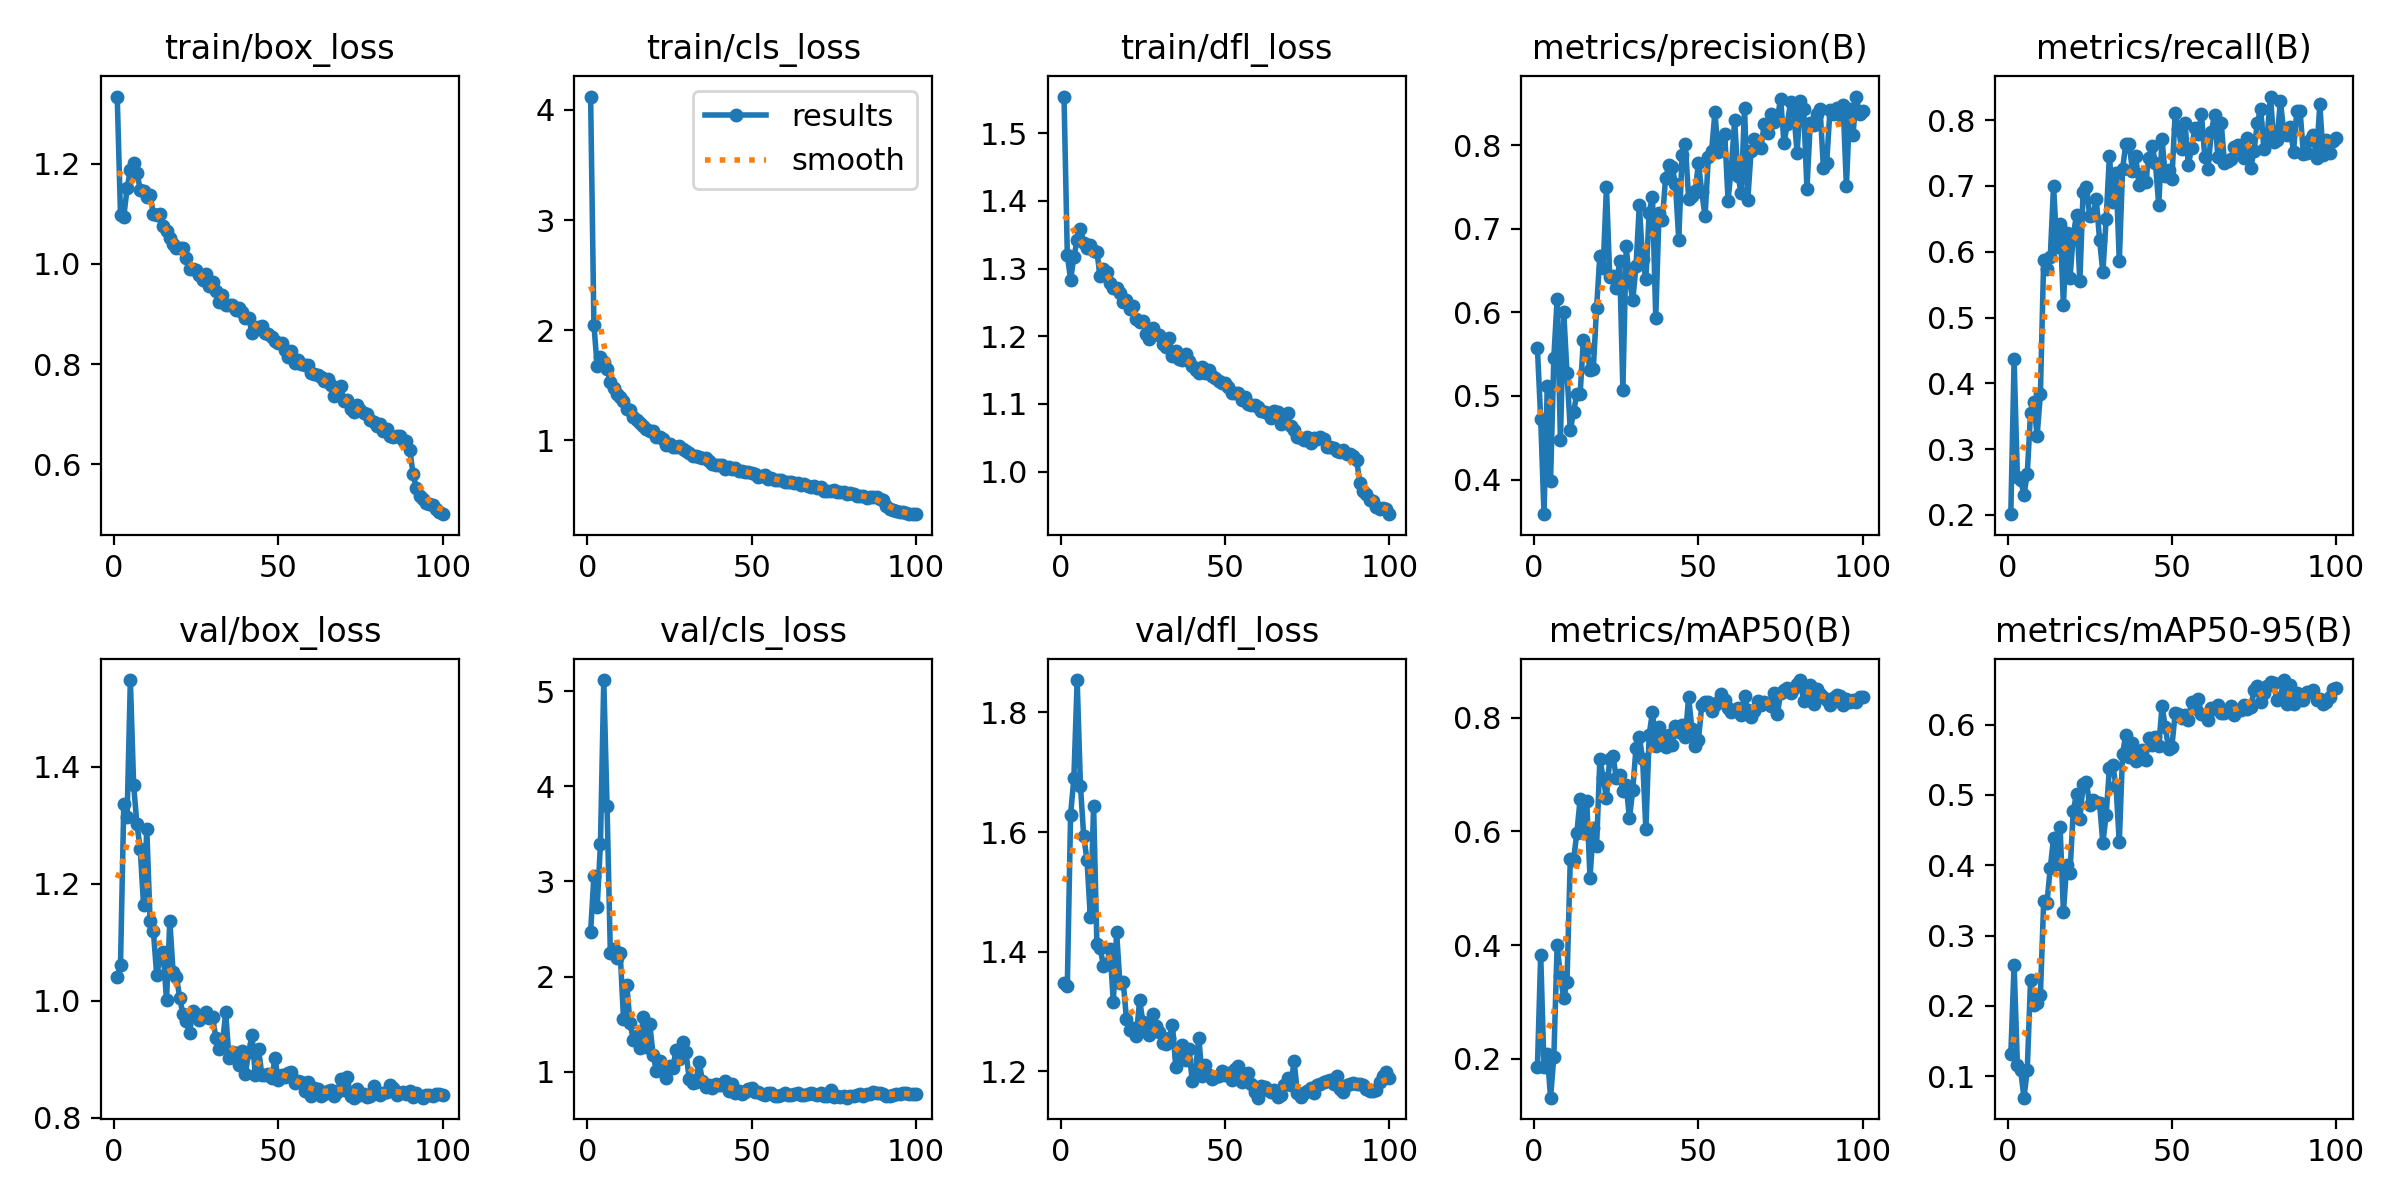

Values plotted in this chart, from the file beside it:
epoch, time, train/box_loss, train/cls_loss, train/dfl_loss, metrics/precision(B), metrics/recall(B), metrics/mAP50(B), metrics/mAP50-95(B), val/box_loss, val/cls_loss, val/dfl_loss, lr/pg0, lr/pg1, lr/pg2
1, 36.28, 1.334, 4.122, 1.554, 0.5569, 0.2012, 0.1851, 0.1313, 1.04, 2.471, 1.348, 0.07067, 0.003259, 0.003259
2, 67.67, 1.098, 2.05, 1.32, 0.4729, 0.4367, 0.383, 0.2587, 1.061, 3.055, 1.342, 0.0406, 0.006527, 0.006527
3, 98.91, 1.094, 1.672, 1.283, 0.3586, 0.2578, 0.1854, 0.1164, 1.337, 2.733, 1.629, 0.01047, 0.009729, 0.009729
4, 129.5, 1.151, 1.759, 1.317, 0.5122, 0.2526, 0.2084, 0.1086, 1.314, 3.397, 1.69, 0.009703, 0.009703, 0.009703
5, 159.1, 1.188, 1.715, 1.342, 0.3987, 0.2309, 0.1318, 0.06967, 1.548, 5.116, 1.854, 0.009604, 0.009604, 0.009604
6, 189.8, 1.201, 1.645, 1.359, 0.5461, 0.2624, 0.2037, 0.1086, 1.368, 3.789, 1.677, 0.009505, 0.009505, 0.009505
7, 220.1, 1.182, 1.532, 1.338, 0.616, 0.3551, 0.3997, 0.2369, 1.301, 2.251, 1.593, 0.009406, 0.009406, 0.009406
8, 250.7, 1.148, 1.475, 1.33, 0.447, 0.371, 0.3459, 0.2007, 1.26, 2.287, 1.553, 0.009307, 0.009307, 0.009307
9, 281.3, 1.146, 1.418, 1.334, 0.601, 0.3203, 0.3068, 0.2044, 1.164, 2.198, 1.458, 0.009208, 0.009208, 0.009208
10, 311.7, 1.134, 1.393, 1.326, 0.5274, 0.3839, 0.3357, 0.2152, 1.293, 2.249, 1.644, 0.009109, 0.009109, 0.009109
11, 342.3, 1.138, 1.354, 1.325, 0.459, 0.5881, 0.5506, 0.3486, 1.137, 1.557, 1.413, 0.00901, 0.00901, 0.00901
12, 372.8, 1.1, 1.287, 1.288, 0.4811, 0.5739, 0.5505, 0.347, 1.119, 1.909, 1.406, 0.008911, 0.008911, 0.008911
13, 402.8, 1.097, 1.272, 1.3, 0.5022, 0.5914, 0.597, 0.3958, 1.045, 1.509, 1.376, 0.008812, 0.008812, 0.008812
14, 433.6, 1.099, 1.21, 1.296, 0.5028, 0.7001, 0.6576, 0.439, 1.072, 1.331, 1.379, 0.008713, 0.008713, 0.008713
15, 463, 1.077, 1.181, 1.279, 0.5676, 0.6072, 0.5978, 0.4011, 1.083, 1.372, 1.404, 0.008614, 0.008614, 0.008614
16, 493, 1.067, 1.159, 1.272, 0.5578, 0.6426, 0.6536, 0.4536, 1.001, 1.251, 1.316, 0.008515, 0.008515, 0.008515
17, 523.6, 1.053, 1.128, 1.271, 0.5305, 0.5186, 0.5182, 0.3331, 1.137, 1.575, 1.433, 0.008416, 0.008416, 0.008416
18, 553.7, 1.04, 1.102, 1.264, 0.5325, 0.6287, 0.6054, 0.4004, 1.049, 1.254, 1.348, 0.008317, 0.008317, 0.008317
19, 583.7, 1.033, 1.081, 1.25, 0.6055, 0.5596, 0.5735, 0.3894, 1.041, 1.499, 1.35, 0.008218, 0.008218, 0.008218
20, 614.1, 1.031, 1.08, 1.254, 0.6678, 0.6255, 0.7276, 0.4772, 1.005, 1.178, 1.287, 0.008119, 0.008119, 0.008119
21, 644.5, 1.032, 1.026, 1.24, 0.6532, 0.6559, 0.6944, 0.5018, 0.9765, 1.011, 1.269, 0.00802, 0.00802, 0.00802
22, 674.5, 1.012, 1.032, 1.245, 0.7501, 0.5554, 0.6585, 0.4653, 0.9646, 1.109, 1.273, 0.007921, 0.007921, 0.007921
23, 704.9, 0.9899, 1.01, 1.225, 0.6425, 0.6913, 0.7276, 0.5156, 0.9453, 1.02, 1.26, 0.007822, 0.007822, 0.007822
24, 734.7, 0.9907, 0.9589, 1.221, 0.6442, 0.6985, 0.7318, 0.5184, 0.9825, 0.9304, 1.319, 0.007723, 0.007723, 0.007723
25, 764.5, 0.9887, 0.9705, 1.223, 0.6295, 0.6537, 0.6942, 0.4849, 0.9772, 1.058, 1.283, 0.007624, 0.007624, 0.007624
26, 794.7, 0.9781, 0.942, 1.203, 0.6616, 0.6551, 0.6992, 0.4931, 0.9665, 1.039, 1.267, 0.007525, 0.007525, 0.007525
27, 825.3, 0.9688, 0.9351, 1.196, 0.5073, 0.6797, 0.6706, 0.4901, 0.9744, 1.229, 1.26, 0.007426, 0.007426, 0.007426
28, 855.3, 0.9796, 0.9485, 1.212, 0.679, 0.618, 0.6812, 0.4879, 0.9801, 1.13, 1.296, 0.007327, 0.007327, 0.007327
29, 885, 0.9568, 0.9205, 1.204, 0.6384, 0.5685, 0.6229, 0.4313, 0.9712, 1.311, 1.275, 0.007228, 0.007228, 0.007228
30, 915.6, 0.9632, 0.9065, 1.202, 0.6143, 0.6496, 0.6729, 0.4717, 0.9724, 1.204, 1.265, 0.007129, 0.007129, 0.007129
31, 945.6, 0.9464, 0.8832, 1.189, 0.6557, 0.746, 0.7475, 0.5383, 0.9367, 0.9237, 1.247, 0.00703, 0.00703, 0.00703
32, 976.1, 0.9248, 0.8602, 1.184, 0.7281, 0.6747, 0.7667, 0.5426, 0.9179, 0.8825, 1.246, 0.006931, 0.006931, 0.006931
33, 1006, 0.9382, 0.8587, 1.197, 0.6635, 0.72, 0.7267, 0.5124, 0.9259, 0.8904, 1.255, 0.006832, 0.006832, 0.006832
34, 1037, 0.9184, 0.8505, 1.17, 0.6398, 0.586, 0.6034, 0.4327, 0.9801, 1.102, 1.277, 0.006733, 0.006733, 0.006733
35, 1066, 0.9174, 0.8364, 1.178, 0.7193, 0.7255, 0.7692, 0.5588, 0.9026, 0.906, 1.207, 0.006634, 0.006634, 0.006634
36, 1097, 0.9177, 0.8402, 1.167, 0.7386, 0.7643, 0.8107, 0.5858, 0.9116, 0.836, 1.225, 0.006535, 0.006535, 0.006535
37, 1127, 0.9074, 0.813, 1.165, 0.5934, 0.7637, 0.7501, 0.5539, 0.9101, 0.8594, 1.244, 0.006436, 0.006436, 0.006436
38, 1157, 0.9113, 0.7876, 1.174, 0.719, 0.7232, 0.7827, 0.5739, 0.8905, 0.8256, 1.219, 0.006337, 0.006337, 0.006337
39, 1187, 0.904, 0.7789, 1.164, 0.7105, 0.745, 0.7638, 0.5476, 0.9149, 0.8703, 1.237, 0.006238, 0.006238, 0.006238
40, 1218, 0.8923, 0.7762, 1.156, 0.7613, 0.7009, 0.7476, 0.5514, 0.8754, 0.8581, 1.185, 0.006139, 0.006139, 0.006139
41, 1248, 0.893, 0.7716, 1.149, 0.776, 0.7185, 0.7692, 0.5634, 0.9123, 0.8545, 1.202, 0.00604, 0.00604, 0.00604
42, 1278, 0.8625, 0.743, 1.146, 0.7735, 0.706, 0.7526, 0.5496, 0.9412, 0.8969, 1.257, 0.005941, 0.005941, 0.005941
43, 1308, 0.875, 0.7598, 1.155, 0.7537, 0.7426, 0.7855, 0.5806, 0.8736, 0.8001, 1.192, 0.005842, 0.005842, 0.005842
44, 1338, 0.8744, 0.7378, 1.145, 0.6869, 0.7611, 0.7742, 0.5703, 0.9169, 0.8683, 1.211, 0.005743, 0.005743, 0.005743
45, 1368, 0.8758, 0.7482, 1.151, 0.7878, 0.7341, 0.7864, 0.5816, 0.8736, 0.7788, 1.194, 0.005644, 0.005644, 0.005644
46, 1398, 0.862, 0.7252, 1.141, 0.8011, 0.6709, 0.7653, 0.5694, 0.8725, 0.7979, 1.188, 0.005545, 0.005545, 0.005545
47, 1428, 0.8596, 0.7192, 1.139, 0.7362, 0.7714, 0.8364, 0.6258, 0.8756, 0.7654, 1.191, 0.005446, 0.005446, 0.005446
48, 1459, 0.8541, 0.7157, 1.133, 0.7392, 0.7144, 0.7797, 0.5967, 0.8678, 0.7834, 1.192, 0.005347, 0.005347, 0.005347
49, 1489, 0.8456, 0.7156, 1.131, 0.7456, 0.7246, 0.7497, 0.565, 0.9019, 0.8205, 1.201, 0.005248, 0.005248, 0.005248
50, 1519, 0.842, 0.7038, 1.131, 0.7784, 0.7101, 0.7615, 0.5685, 0.8644, 0.8312, 1.194, 0.005149, 0.005149, 0.005149
51, 1549, 0.8417, 0.6959, 1.125, 0.7439, 0.8104, 0.8217, 0.616, 0.8728, 0.7894, 1.197, 0.00505, 0.00505, 0.00505
52, 1579, 0.8273, 0.6703, 1.116, 0.715, 0.7868, 0.827, 0.6153, 0.869, 0.7847, 1.186, 0.004951, 0.004951, 0.004951
53, 1609, 0.8143, 0.6795, 1.116, 0.7856, 0.756, 0.8283, 0.6097, 0.8766, 0.7673, 1.204, 0.004852, 0.004852, 0.004852
54, 1639, 0.8268, 0.685, 1.117, 0.7936, 0.7952, 0.8108, 0.6135, 0.8782, 0.757, 1.209, 0.004753, 0.004753, 0.004753
55, 1670, 0.8032, 0.649, 1.106, 0.8393, 0.7324, 0.8216, 0.6065, 0.8592, 0.7739, 1.182, 0.004654, 0.004654, 0.004654
56, 1700, 0.8075, 0.6607, 1.11, 0.7914, 0.7569, 0.8269, 0.6318, 0.8636, 0.7718, 1.196, 0.004555, 0.004555, 0.004555
57, 1730, 0.8002, 0.6434, 1.1, 0.8092, 0.788, 0.8422, 0.6233, 0.8604, 0.7479, 1.197, 0.004456, 0.004456, 0.004456
58, 1761, 0.798, 0.6432, 1.099, 0.8129, 0.7793, 0.831, 0.6365, 0.8453, 0.7442, 1.179, 0.004357, 0.004357, 0.004357
59, 1791, 0.7993, 0.6359, 1.099, 0.7338, 0.8087, 0.8166, 0.6147, 0.8603, 0.7591, 1.166, 0.004258, 0.004258, 0.004258
60, 1820, 0.7826, 0.6237, 1.095, 0.774, 0.7443, 0.81, 0.614, 0.8369, 0.7708, 1.156, 0.004159, 0.004159, 0.004159
... 40 more rows
